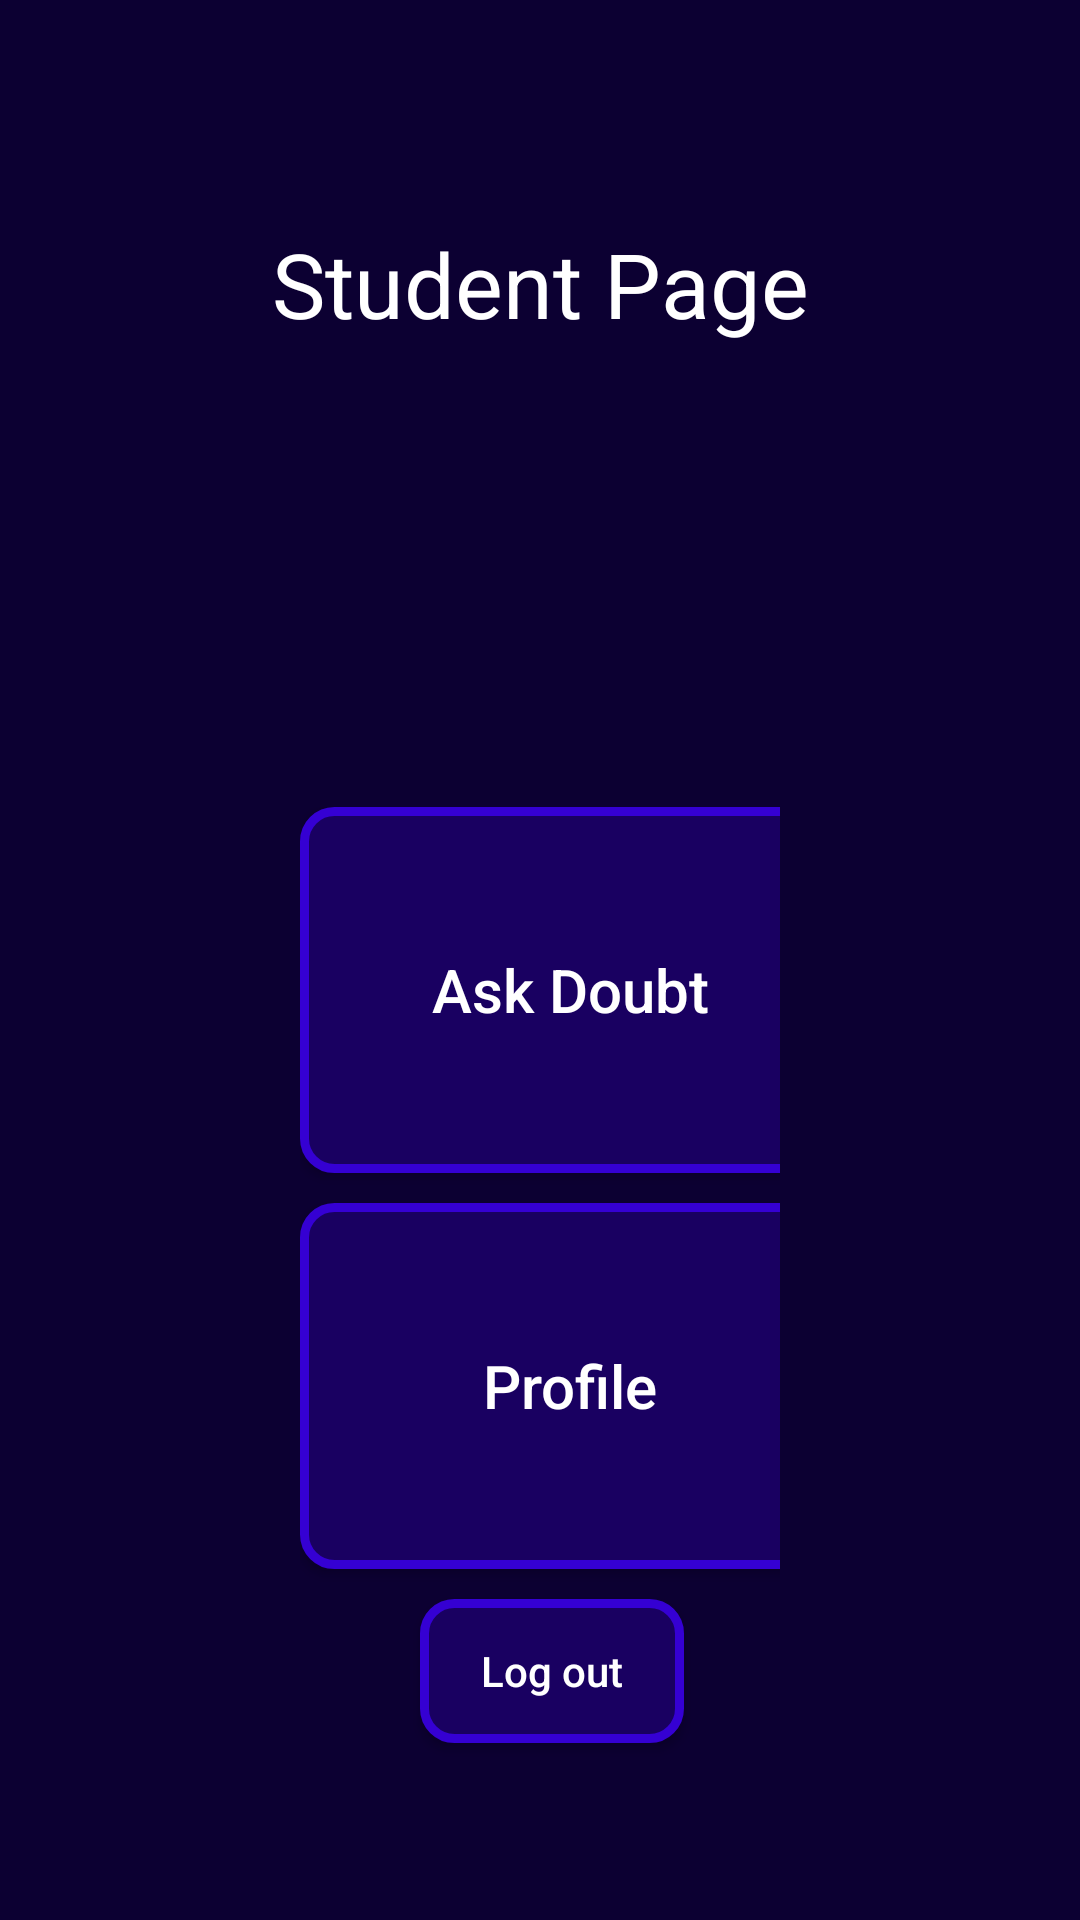

Produce the Android XML layout that renders to this screen, including the resource entries it uses.
<!-- AndroidManifest.xml: application theme Theme.Just_Ask -->
<!-- res/layout/activity_student_landing.xml -->
<?xml version="1.0" encoding="utf-8"?>
<androidx.constraintlayout.widget.ConstraintLayout xmlns:android="http://schemas.android.com/apk/res/android"
    xmlns:app="http://schemas.android.com/apk/res-auto"
    xmlns:tools="http://schemas.android.com/tools"
    android:layout_width="match_parent"
    android:layout_height="match_parent"
    android:background="@color/purple4"
    tools:context=".StudentLanding">

    <LinearLayout
        android:layout_width="match_parent"
        android:layout_height="match_parent"
        android:orientation="vertical"
        tools:ignore="ExtraText">

        <TextView
            android:id="@+id/textView"
            android:layout_width="match_parent"
            android:layout_height="189dp"
            android:gravity="center"
            android:text="Student Page"

            android:textColor="@color/white"
            android:textAlignment="center"
            android:textSize="30dp" />

        <LinearLayout
            android:layout_width="match_parent"
            android:layout_height="match_parent"
            android:orientation="vertical"
            android:paddingHorizontal="100dp"
            android:paddingTop="80dp">

            <Button
                android:id="@+id/askdoubt"
                android:layout_width="180dp"
                android:layout_height="122dp"
                android:background="@drawable/button_border"
                android:onClick="askdoubt"
                android:text="Ask Doubt"
                android:textAllCaps="false"
                android:textColor="@color/white"
                android:textSize="20dp" />

            <Button
                android:layout_width="180dp"
                android:layout_height="122dp"
                android:layout_marginTop="10dp"
                android:background="@drawable/button_border"
                android:onClick="studentProfile"
                android:text="Profile"
                android:textAllCaps="false"
                android:textColor="@color/white"
                android:textSize="20dp" />

            <Button
                android:id="@+id/button2"
                android:layout_width="wrap_content"
                android:layout_height="wrap_content"
                android:layout_marginTop="10dp"
                android:background="@drawable/button_border"
                android:onClick="logout"
                android:text="Log out"
                android:layout_marginLeft="40dp"
                android:textAllCaps="false"
                android:textColor="@color/white" />
        </LinearLayout>

    </LinearLayout>
</androidx.constraintlayout.widget.ConstraintLayout>
<!-- resources referenced by this layout -->
<resources>
  <color name="purple4">#0C0032</color>
  <color name="white">#FFFFFFFF</color>
  <!-- drawable button_border (drawable) -->
  <?xml version="1.0" encoding="utf-8"?>
  <shape android:shape="rectangle" xmlns:android="http://schemas.android.com/apk/res/android">
      <stroke android:width="3dp" android:color="@color/purple2"></stroke>
      <solid android:color="@color/purple3"></solid>
      <corners android:radius="10dp"></corners>
  </shape>
  <style name="Theme.Just_Ask" parent="Theme.MaterialComponents.DayNight.DarkActionBar.Bridge">
          
          <item name="colorPrimary">@color/purple3</item>
          <item name="colorPrimaryVariant">@color/purple4</item>
          <item name="colorOnPrimary">@color/white</item>
          
          <item name="colorSecondary">@color/teal_200</item>
          <item name="colorSecondaryVariant">@color/teal_700</item>
          <item name="colorOnSecondary">@color/black</item>
          
          <item name="android:statusBarColor" tools:targetApi="l">?attr/colorPrimaryVariant</item>
          
      </style>
  <color name="purple2">#3500D3</color>
  <color name="purple3">#190061</color>
  <color name="teal_200">#FF03DAC5</color>
  <color name="teal_700">#FF018786</color>
  <color name="black">#FF000000</color>
</resources>
